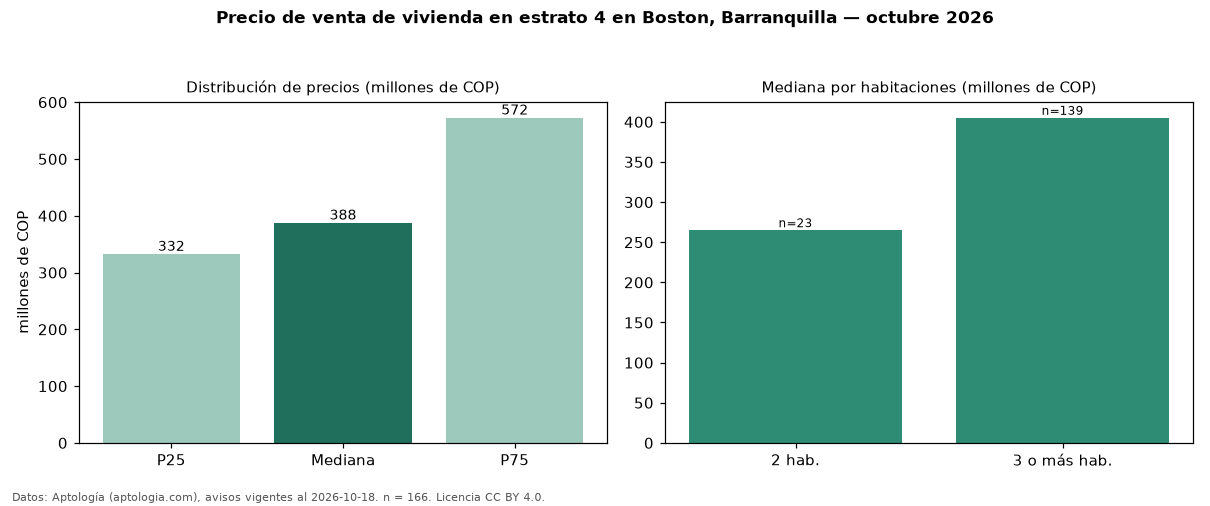

Values plotted in this chart, from the file beside it:
seccion, metrica, valor, moneda, n
precio, p25, 332500000, COP, 166
precio, mediana, 387500000, COP, 166
precio, p75, 572500000, COP, 166
precio, minimo, 185000000, COP, 166
precio, maximo, 1400000000, COP, 166
m2, mediana_precio_m2, 3714286, COP, 157
m2, area_mediana_m2, 97.5, m2, 157
admin, mediana_admin_mes, 396500, COP, 74
banos, mediana_banos, 2.0, , 
parqueadero, pct_con_parqueadero, 95.0, %, 140
estrato, estrato_mas_frecuente, 4, , 166
habitaciones, 2, 265000000, COP, 23
habitaciones, 3+, 405000000, COP, 139
fuente, fecha_datos, 2026-10-18, , 
fuente, atribucion, https://www.aptologia.com/venta/barranqu…, , 
fuente, licencia, CC BY 4.0, , 
